5-way image classification set "dataset" from GitHub (martinsaxa/jute-disease-dataset); label vocabulary: dieback, fresh, holed, mosaic, stem soft rot.

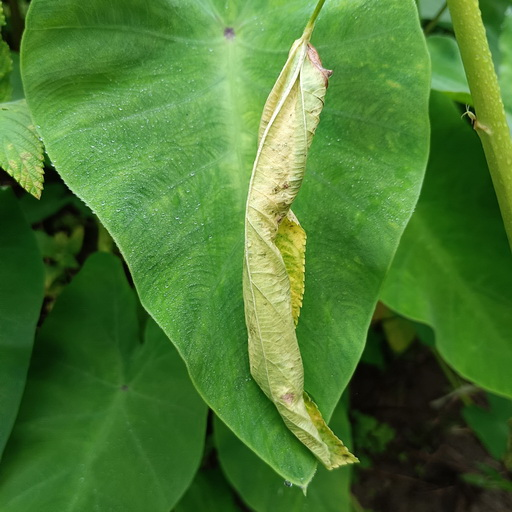
Label: dieback

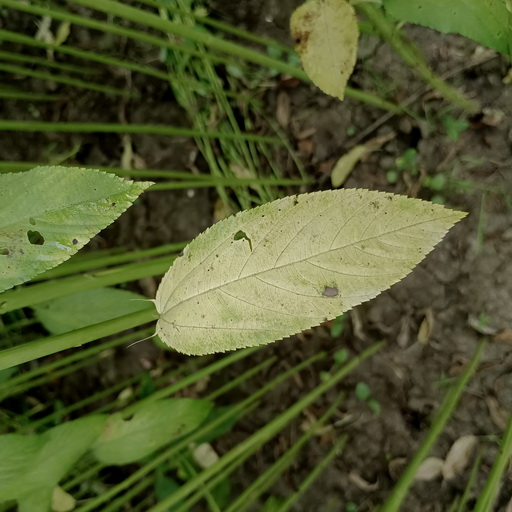
Label: mosaic

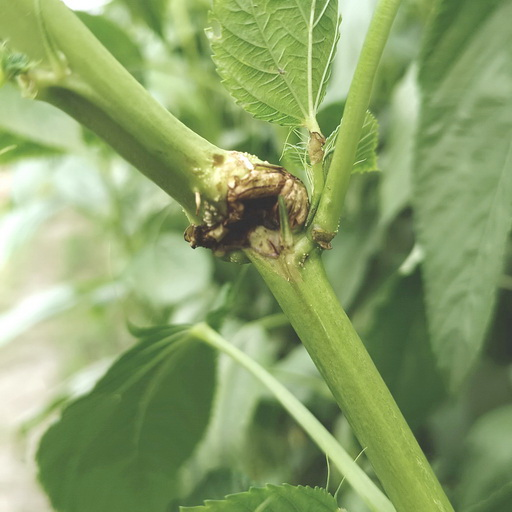
Label: stem soft rot

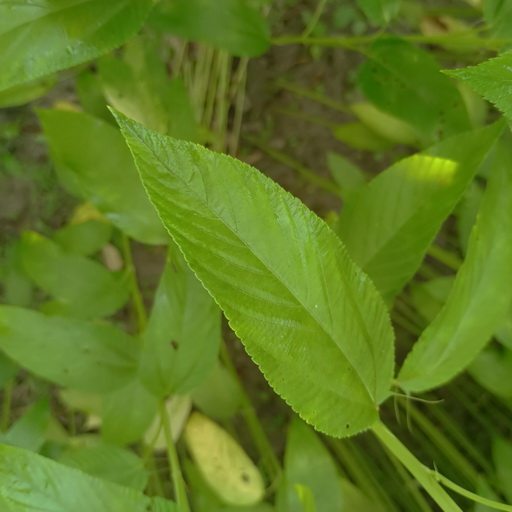
Label: fresh

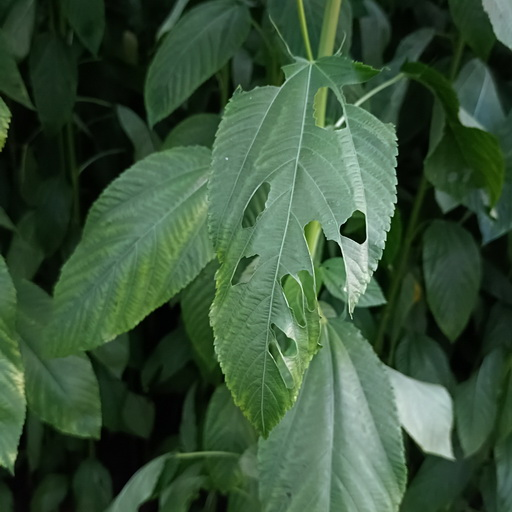
Label: holed

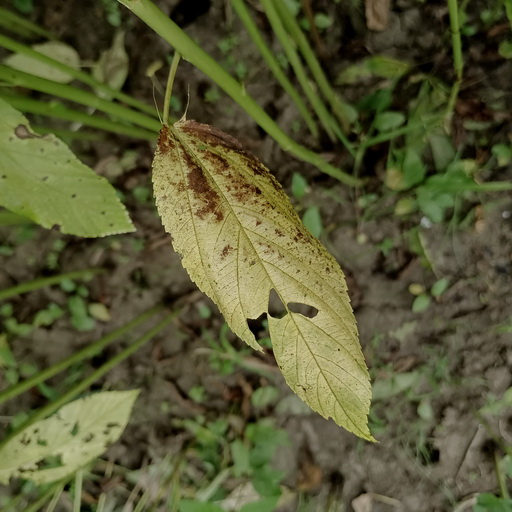
Label: mosaic
